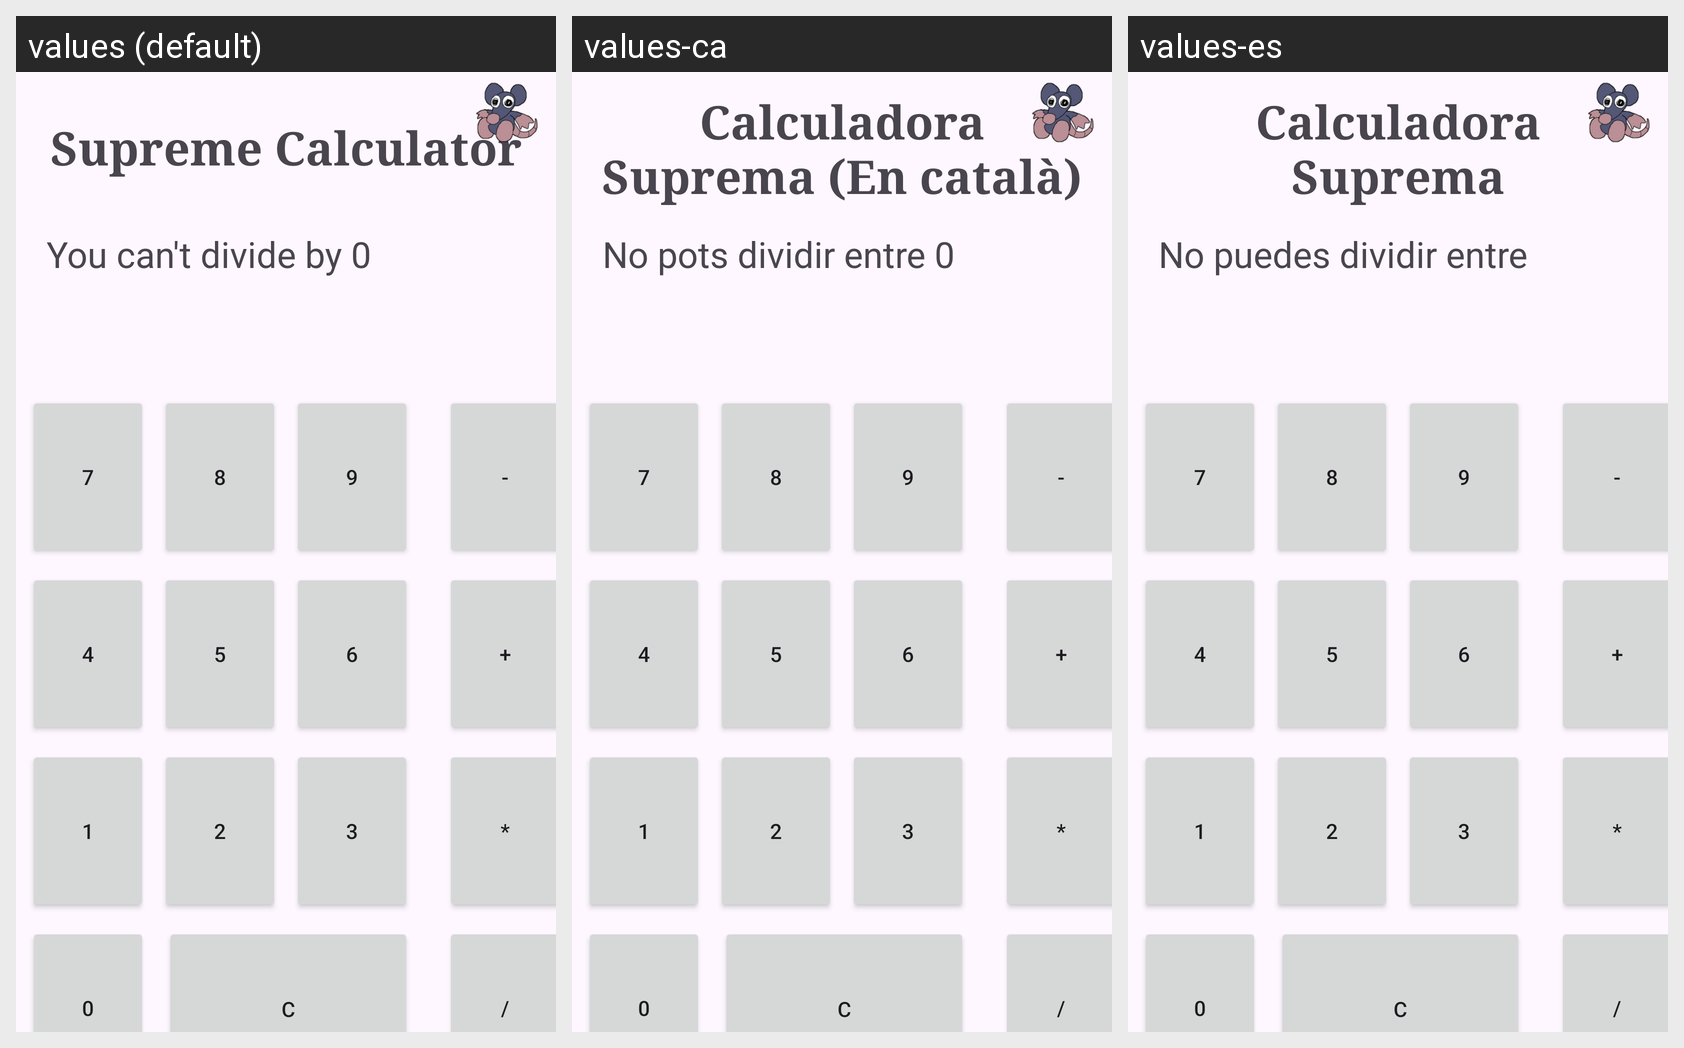

Locale-by-locale string values for the Android screen shown in this grid:
Android screen res/layout/activity_main.xml rendered under 3 locales, left to right: values (default), values-ca, values-es. Device: Nexus 5 (rendered at 1080×1920; each locale shown at half size, 540×960, under a caption strip naming it); theme Theme.Pt1Marc_López.
Strings drawn on this screen, with the default value and each locale's value (text and hints the layout hard-codes, and strings that could not be matched under every locale, appear in the picture but are not listed):

Titulo
  values: Supreme Calculator
  values-ca: Calculadora Suprema (En català)
  values-es: Calculadora Suprema

divisio0
  values: You can't divide by 0
  values-ca: No pots dividir entre 0
  values-es: No puedes dividir entre 0
